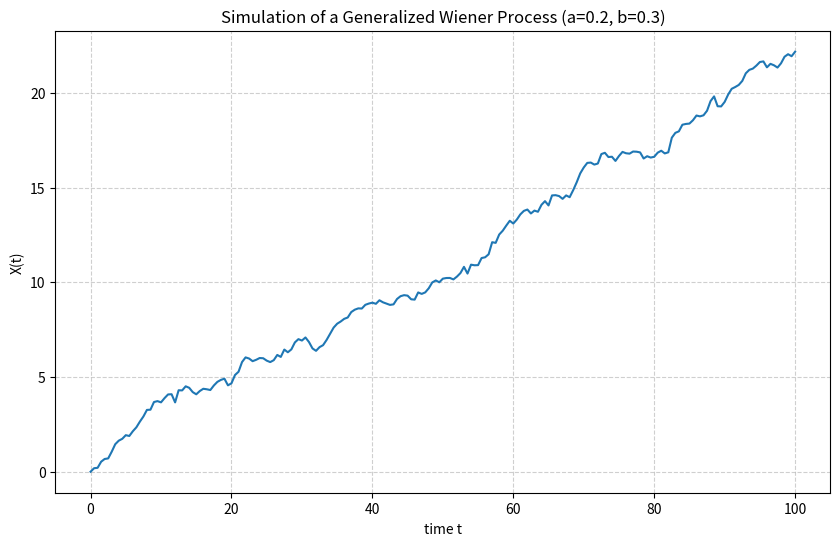
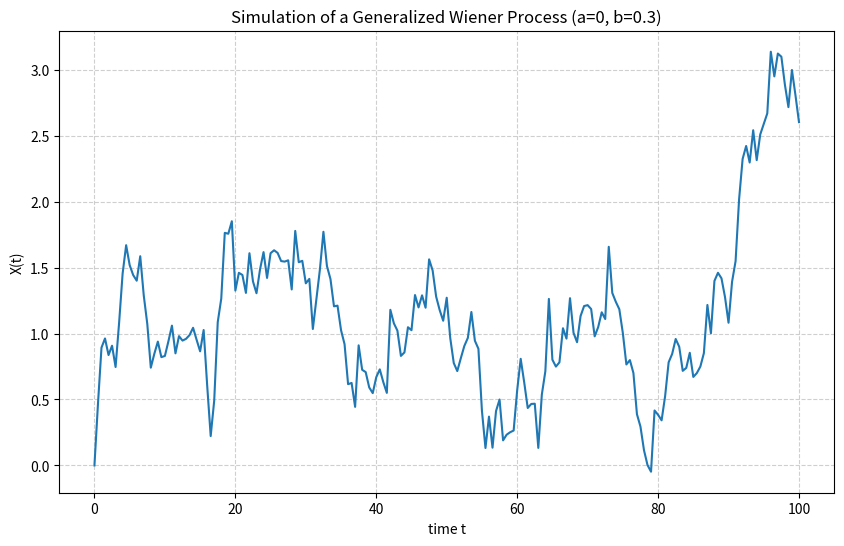
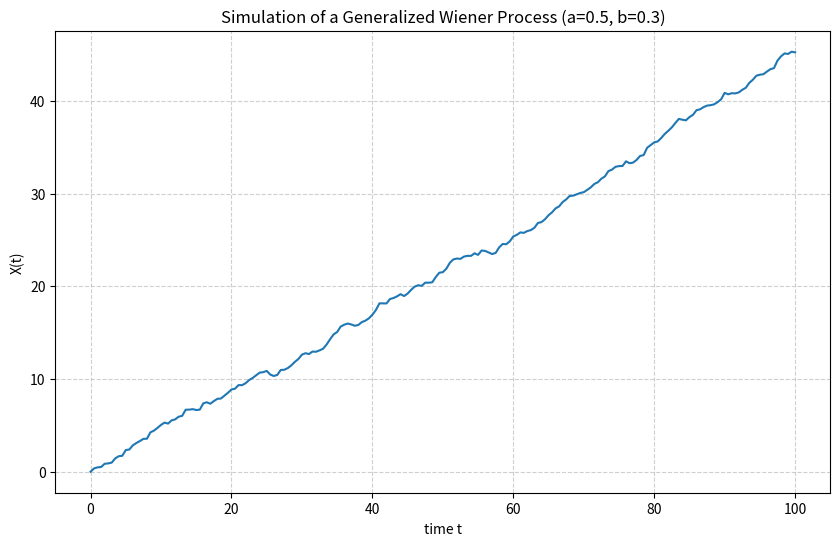
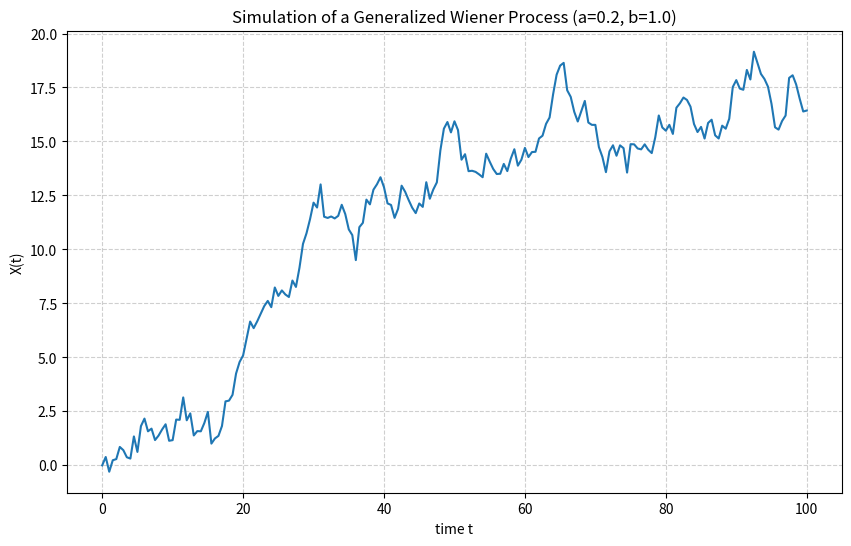
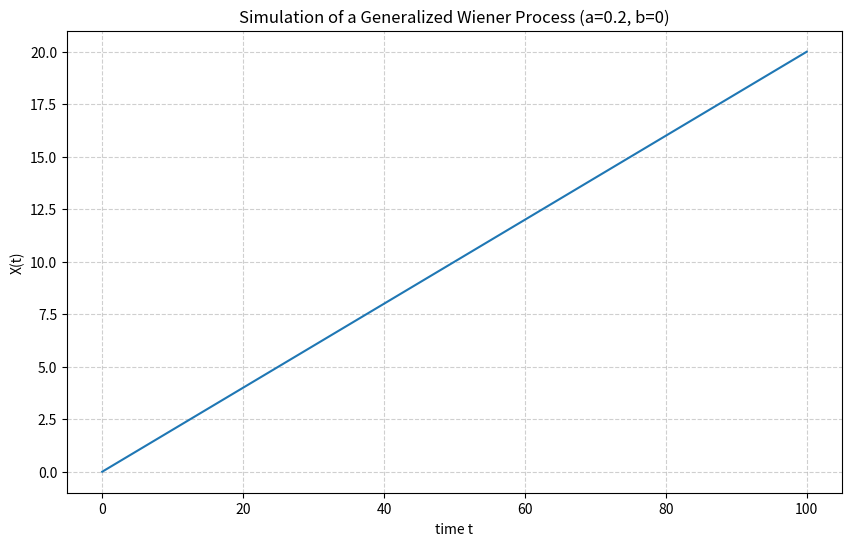

Python code for these plots, in order:
import numpy as np
import matplotlib.pyplot as plt

def generate_and_plot(a_val, b_val):
    """
    Generates and plots a realization of a generalized Wiener process:
    Xt = a*t + b*Wt

    Args:
        a_val (float): The drift coefficient.
        b_val (float): The volatility/diffusion coefficient.
    """
    # --- 1. Define Simulation Parameters ---
    T = 100.0          # Total time
    num_steps = 200    # Number of time steps for a smoother plot
    dt = T / num_steps # Time step size
    X0 = 0             # Initial condition

    # --- 2. Generate the Wiener Process W(t) ---
    t = np.linspace(0.0, T, num_steps + 1)
    # Generate the random increments dW ~ N(0, dt)
    dW = np.random.normal(0.0, np.sqrt(dt), num_steps)
    # Create the Wiener process path
    W = np.zeros(num_steps + 1)
    W[1:] = np.cumsum(dW)

    # --- 3. Generate the Generalized Wiener Process X(t) ---
    # Use the exact solution: Xt = X0 + a*t + b*W
    X = X0 + a_val * t + b_val * W

    # --- 4. Plot the Result ---
    plt.figure(figsize=(10, 6))
    plt.plot(t, X)
    plt.title(f"Simulation of a Generalized Wiener Process (a={a_val}, b={b_val})")
    plt.xlabel("time t")
    plt.ylabel("X(t)")
    plt.grid(True, linestyle='--', alpha=0.6)
    plt.show()

# --- Run experiments with different parameter values ---

# 1. Replicate the figure in the exercise
print("Generating plot for a=0.2, b=0.3 (as in the exercise)...")
generate_and_plot(a_val=0.2, b_val=0.3)

# 2. No drift (a=0), same volatility
print("Generating plot for a=0, b=0.3 (no drift)...")
generate_and_plot(a_val=0, b_val=0.3)

# 3. Higher drift, same volatility
print("Generating plot for a=0.5, b=0.3 (higher drift)...")
generate_and_plot(a_val=0.5, b_val=0.3)

# 4. Same drift, higher volatility
print("Generating plot for a=0.2, b=1.0 (higher volatility)...")
generate_and_plot(a_val=0.2, b_val=1.0)

# 5. No stochasticity (a=0.2, b=0)
print("Generating plot for a=0.2, b=0 (no stochasticity)...")
generate_and_plot(a_val=0.2, b_val=0)
